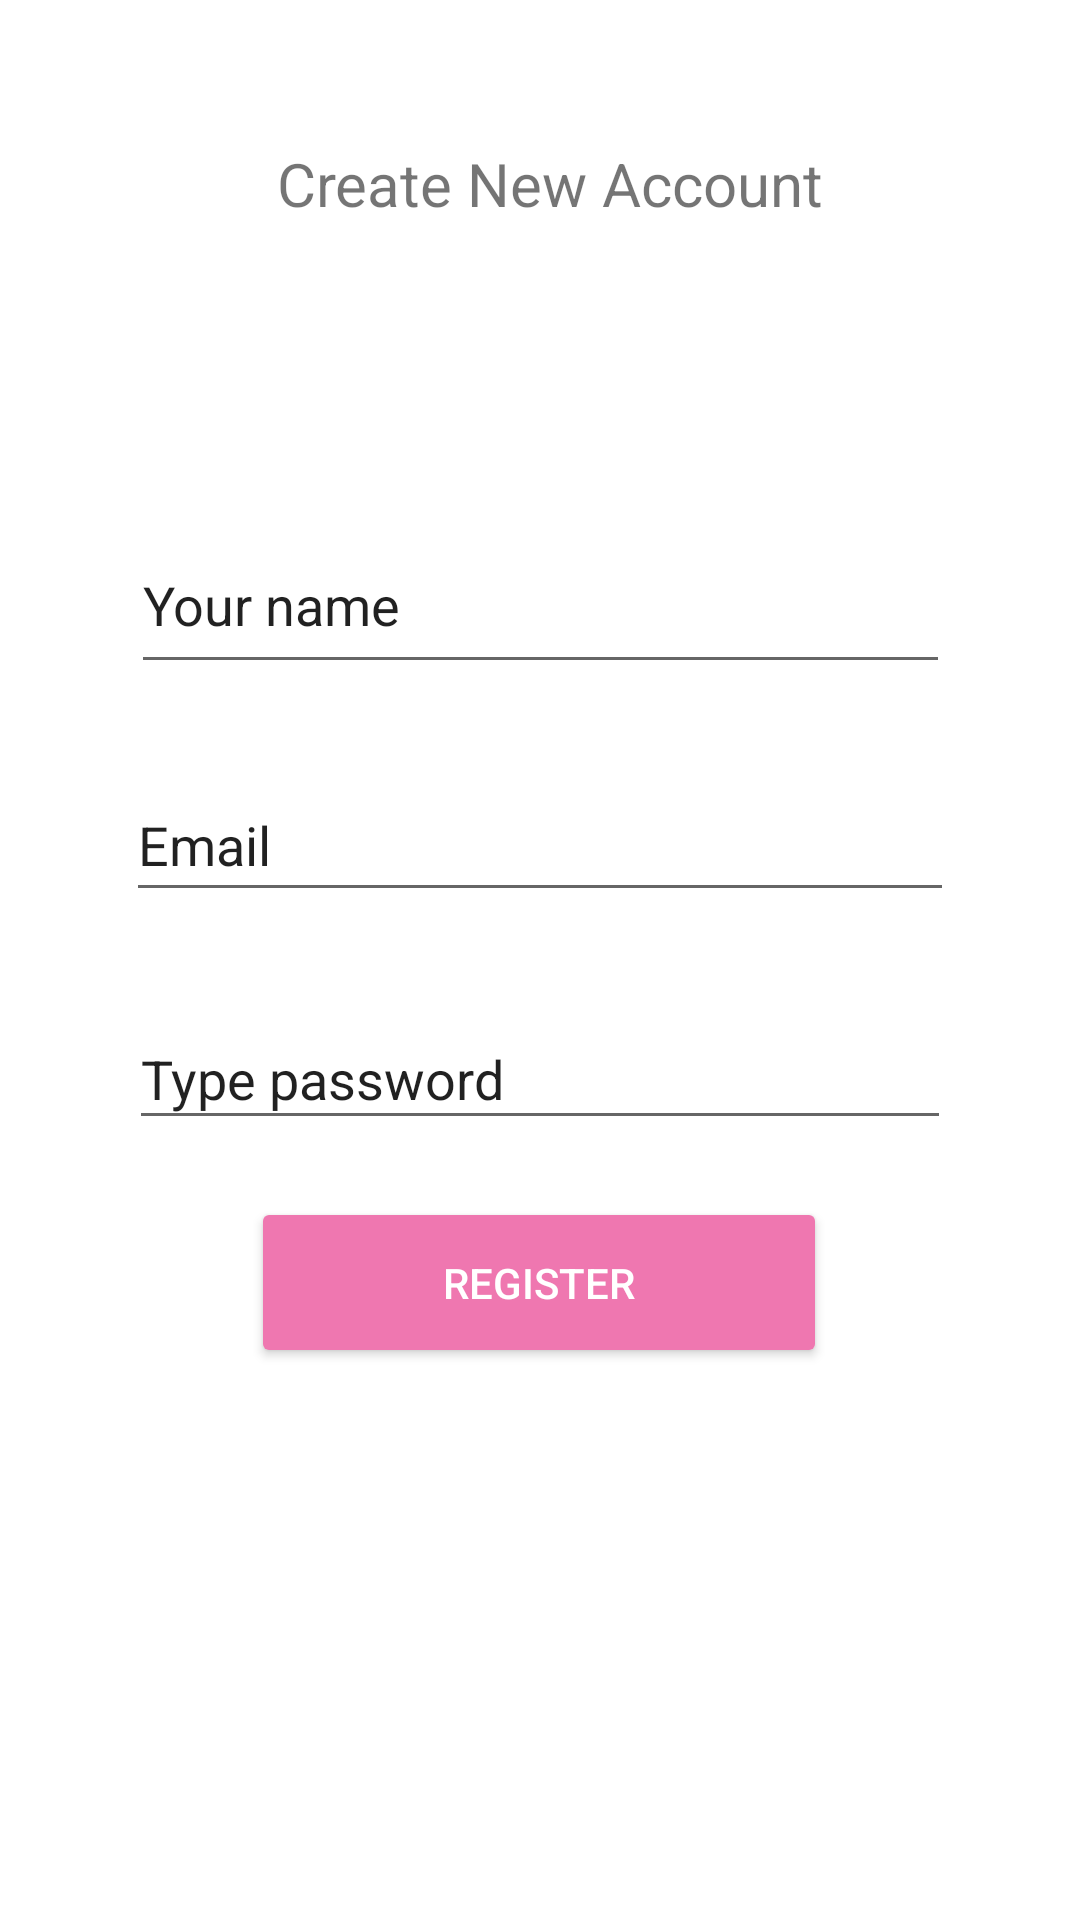

Here is an Android app screen rendered from its layout file. Give the layout XML and the strings, colors and styles it references.
<!-- AndroidManifest.xml: application theme Theme.PhanDinhNhat_19511041_Firebase -->
<!-- res/layout/activity_register.xml -->
<?xml version="1.0" encoding="utf-8"?>
<androidx.constraintlayout.widget.ConstraintLayout xmlns:android="http://schemas.android.com/apk/res/android"
    xmlns:app="http://schemas.android.com/apk/res-auto"
    xmlns:tools="http://schemas.android.com/tools"
    android:layout_width="match_parent"
    android:layout_height="match_parent"
    tools:context=".RegisterActivity">

    <TextView
        android:id="@+id/textView"
        android:layout_width="195dp"
        android:layout_height="46dp"
        android:text="Create New Account"
        android:textSize="20dp"
        app:layout_constraintBottom_toBottomOf="parent"
        app:layout_constraintEnd_toEndOf="parent"
        app:layout_constraintHorizontal_bias="0.56"
        app:layout_constraintStart_toStartOf="parent"
        app:layout_constraintTop_toTopOf="parent"
        app:layout_constraintVertical_bias="0.08" />

    <ImageView
        android:id="@+id/imageView5"
        android:layout_width="wrap_content"
        android:layout_height="wrap_content"
        android:layout_marginTop="52dp"
        app:layout_constraintEnd_toEndOf="parent"
        app:layout_constraintHorizontal_bias="0.277"
        app:layout_constraintStart_toEndOf="@+id/textView"
        app:layout_constraintTop_toTopOf="parent"
        app:srcCompat="@drawable/group_3" />

    <EditText
        android:id="@+id/editTextName"
        android:layout_width="273dp"
        android:layout_height="56dp"
        android:layout_marginTop="172dp"
        android:text="Your name"
        app:layout_constraintEnd_toEndOf="parent"
        app:layout_constraintStart_toStartOf="parent"
        app:layout_constraintTop_toTopOf="parent"
        tools:ignore="MissingConstraints" />

    <EditText
        android:id="@+id/editTextPassword"
        android:layout_width="274dp"
        android:layout_height="44dp"
        android:layout_marginTop="32dp"
        android:text="Type password"
        app:layout_constraintEnd_toEndOf="parent"
        app:layout_constraintStart_toStartOf="parent"
        app:layout_constraintTop_toBottomOf="@+id/editTextEmail"
        tools:ignore="MissingConstraints" />

    <EditText
        android:id="@+id/editTextEmail"
        android:layout_width="276dp"
        android:layout_height="48dp"
        android:layout_marginTop="28dp"
        android:text="Email"
        app:layout_constraintEnd_toEndOf="parent"
        app:layout_constraintStart_toStartOf="parent"
        app:layout_constraintTop_toBottomOf="@+id/editTextName"
        tools:ignore="DuplicateIds,MissingConstraints" />

    <Button
        android:id="@+id/button"
        android:layout_width="192dp"
        android:layout_height="57dp"
        android:backgroundTint="#EF77B0"
        android:text="REGISTER"
        android:textColor="#fff"
        app:cornerRadius="20dp"
        app:layout_constraintBottom_toBottomOf="parent"
        app:layout_constraintEnd_toEndOf="parent"
        app:layout_constraintHorizontal_bias="0.498"
        app:layout_constraintStart_toStartOf="parent"
        app:layout_constraintTop_toBottomOf="@+id/editTextPassword"
        app:layout_constraintVertical_bias="0.093" />
</androidx.constraintlayout.widget.ConstraintLayout>
<!-- resources referenced by this layout -->
<resources>
  <style name="Theme.PhanDinhNhat_19511041_Firebase" parent="Theme.MaterialComponents.DayNight.DarkActionBar">
          
          <item name="colorPrimary">@color/purple_500</item>
          <item name="colorPrimaryVariant">@color/purple_700</item>
          <item name="colorOnPrimary">@color/white</item>
          
          <item name="colorSecondary">@color/teal_200</item>
          <item name="colorSecondaryVariant">@color/teal_700</item>
          <item name="colorOnSecondary">@color/black</item>
          
          <item name="android:statusBarColor" tools:targetApi="l">?attr/colorPrimaryVariant</item>
          
      </style>
  <!-- not gathered from this repository: default colours our renderer supplied (Android Studio template values) -->
  <color name="purple_500">#FF6200EE</color>
  <color name="purple_700">#FF3700B3</color>
  <color name="teal_200">#FF03DAC5</color>
  <color name="teal_700">#FF018786</color>
  <color name="black">#FF000000</color>
  <color name="white">#FFFFFFFF</color>
</resources>
